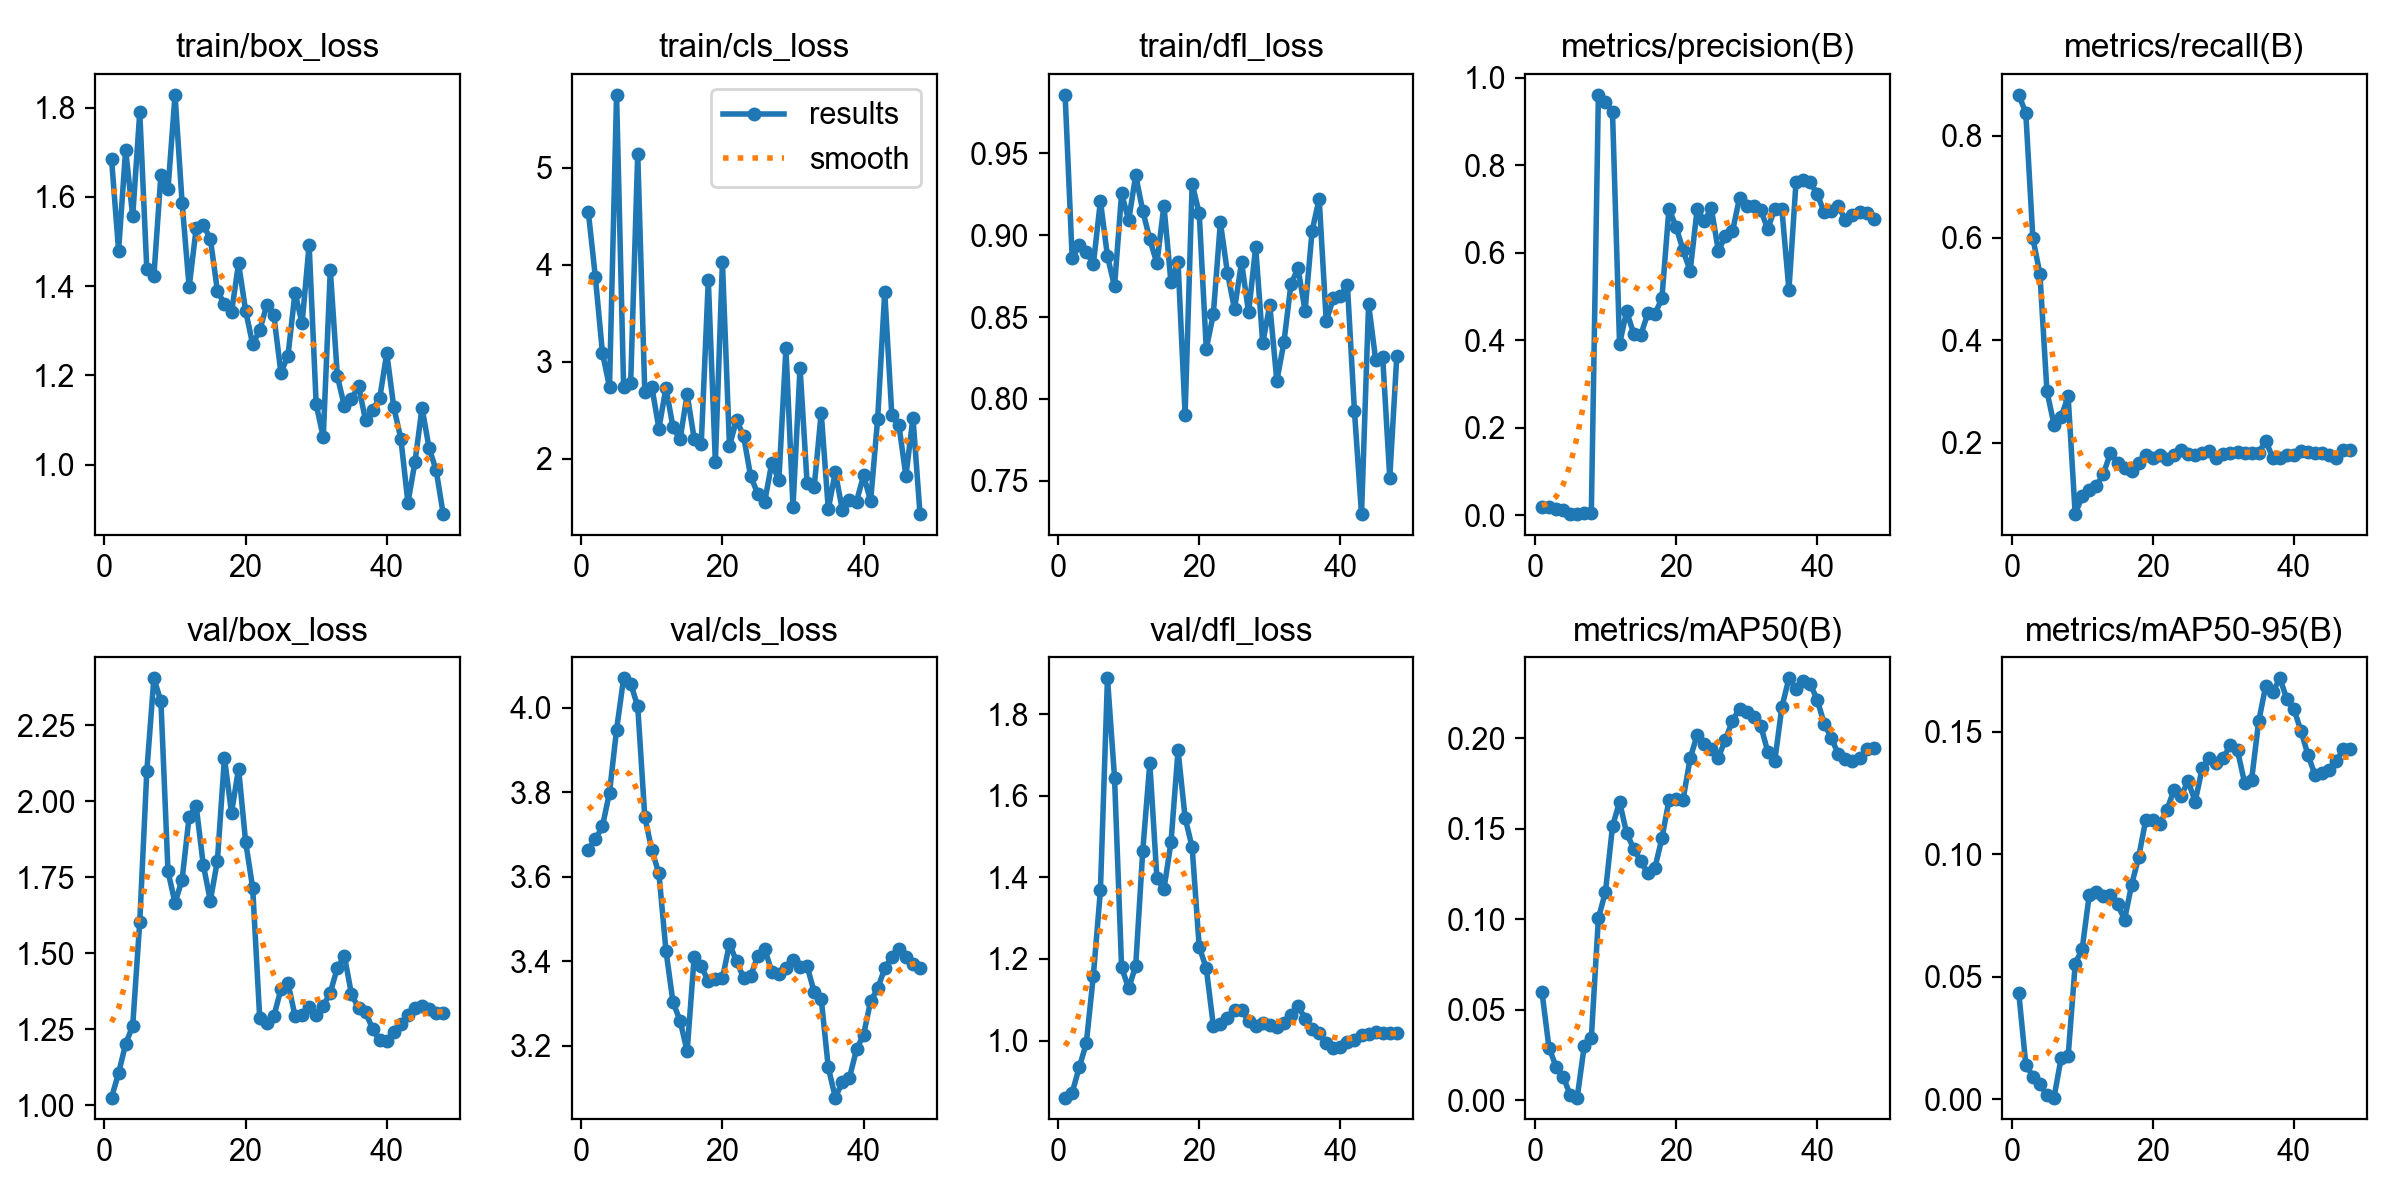

Data behind this chart, as committed beside it:
epoch, time, train/box_loss, train/cls_loss, train/dfl_loss, metrics/precision(B), metrics/recall(B), metrics/mAP50(B), metrics/mAP50-95(B), val/box_loss, val/cls_loss, val/dfl_loss, lr/pg0, lr/pg1, lr/pg2
1, 24.07, 1.685, 4.544, 0.9857, 0.01919, 0.88, 0.05988, 0.04351, 1.026, 3.664, 0.8602, 0.0002, 0.0002, 0.0002
2, 43.76, 1.479, 3.872, 0.8858, 0.01935, 0.845, 0.02898, 0.0141, 1.106, 3.689, 0.8725, 0.0004085, 0.0004085, 0.0004085
3, 61.86, 1.706, 3.092, 0.8939, 0.01543, 0.6, 0.01855, 0.00919, 1.202, 3.72, 0.9344, 0.0006084, 0.0006084, 0.0006084
4, 79.86, 1.556, 2.739, 0.8899, 0.01166, 0.53, 0.01297, 0.00622, 1.261, 3.799, 0.9933, 0.0007997, 0.0007997, 0.0007997
5, 99.13, 1.79, 5.755, 0.8823, 0.00282, 0.3, 0.00293, 0.00151, 1.604, 3.948, 1.159, 0.0009824, 0.0009824, 0.0009824
6, 116.9, 1.437, 2.739, 0.9209, 0.00336, 0.235, 0.00137, 0.00059, 2.099, 4.07, 1.368, 0.001157, 0.001157, 0.001157
7, 135, 1.422, 2.78, 0.8871, 0.00482, 0.25, 0.03004, 0.01664, 2.405, 4.057, 1.888, 0.001322, 0.001322, 0.001322
8, 152.8, 1.65, 5.149, 0.8686, 0.00533, 0.29, 0.0343, 0.01741, 2.329, 4.003, 1.645, 0.001436, 0.001436, 0.001436
9, 170.8, 1.617, 2.688, 0.9255, 0.9612, 0.06, 0.1005, 0.05515, 1.77, 3.742, 1.18, 0.001403, 0.001403, 0.001403
10, 189.2, 1.829, 2.74, 0.9092, 0.9442, 0.095, 0.115, 0.06148, 1.666, 3.663, 1.128, 0.00137, 0.00137, 0.00137
11, 207.8, 1.586, 2.311, 0.9365, 0.9214, 0.1073, 0.1512, 0.08353, 1.743, 3.608, 1.183, 0.001337, 0.001337, 0.001337
12, 226.1, 1.397, 2.731, 0.9149, 0.3912, 0.115, 0.1649, 0.08454, 1.95, 3.425, 1.465, 0.001304, 0.001304, 0.001304
13, 244.4, 1.53, 2.324, 0.8975, 0.4666, 0.1385, 0.1474, 0.08289, 1.984, 3.303, 1.68, 0.001271, 0.001271, 0.001271
14, 263.2, 1.536, 2.199, 0.8828, 0.4151, 0.18, 0.139, 0.08333, 1.791, 3.26, 1.399, 0.001238, 0.001238, 0.001238
15, 282.2, 1.506, 2.665, 0.9179, 0.4118, 0.16, 0.132, 0.07957, 1.673, 3.187, 1.371, 0.001205, 0.001205, 0.001205
16, 300.5, 1.389, 2.206, 0.8711, 0.4614, 0.15, 0.1252, 0.07331, 1.804, 3.411, 1.486, 0.001172, 0.001172, 0.001172
17, 318.5, 1.36, 2.152, 0.8836, 0.4599, 0.145, 0.1282, 0.08754, 2.143, 3.388, 1.711, 0.001139, 0.001139, 0.001139
18, 337.3, 1.341, 3.843, 0.7903, 0.4958, 0.16, 0.1447, 0.09886, 1.962, 3.354, 1.546, 0.001106, 0.001106, 0.001106
19, 355.8, 1.451, 1.966, 0.9314, 0.7012, 0.175, 0.1657, 0.114, 2.108, 3.358, 1.473, 0.001073, 0.001073, 0.001073
20, 374.3, 1.345, 4.028, 0.9134, 0.6596, 0.17, 0.1664, 0.1139, 1.867, 3.36, 1.229, 0.00104, 0.00104, 0.00104
21, 393.9, 1.269, 2.131, 0.8306, 0.6063, 0.175, 0.1661, 0.1124, 1.716, 3.441, 1.177, 0.001007, 0.001007, 0.001007
22, 411.7, 1.301, 2.401, 0.8518, 0.5582, 0.1676, 0.1888, 0.1182, 1.286, 3.4, 1.037, 0.0009739, 0.0009739, 0.0009739
23, 429.8, 1.358, 2.233, 0.9079, 0.7005, 0.176, 0.2019, 0.1262, 1.271, 3.361, 1.04, 0.0009409, 0.0009409, 0.0009409
24, 449, 1.334, 1.818, 0.8769, 0.6726, 0.185, 0.1969, 0.1239, 1.293, 3.365, 1.056, 0.0009078, 0.0009078, 0.0009078
25, 467.4, 1.205, 1.64, 0.8549, 0.7018, 0.1783, 0.1941, 0.1298, 1.382, 3.413, 1.076, 0.0008748, 0.0008748, 0.0008748
26, 485.2, 1.244, 1.558, 0.8834, 0.6046, 0.175, 0.1893, 0.1215, 1.403, 3.429, 1.075, 0.0008418, 0.0008418, 0.0008418
27, 503.5, 1.385, 1.959, 0.8528, 0.6379, 0.18, 0.1992, 0.1351, 1.294, 3.375, 1.049, 0.0008088, 0.0008088, 0.0008088
28, 521.6, 1.316, 1.776, 0.8927, 0.6489, 0.1835, 0.2097, 0.1393, 1.297, 3.371, 1.037, 0.0007758, 0.0007758, 0.0007758
29, 539.7, 1.492, 3.14, 0.8341, 0.7258, 0.17, 0.2163, 0.1371, 1.323, 3.383, 1.042, 0.0007428, 0.0007428, 0.0007428
30, 557.9, 1.135, 1.503, 0.8574, 0.7072, 0.1782, 0.2146, 0.1394, 1.299, 3.404, 1.038, 0.0007098, 0.0007098, 0.0007098
31, 576, 1.061, 2.939, 0.8109, 0.7082, 0.1798, 0.2117, 0.1448, 1.327, 3.386, 1.034, 0.0006768, 0.0006768, 0.0006768
32, 593.8, 1.436, 1.746, 0.8345, 0.6975, 0.1822, 0.2069, 0.1424, 1.371, 3.389, 1.044, 0.0006438, 0.0006438, 0.0006438
33, 612.1, 1.198, 1.705, 0.8702, 0.6546, 0.18, 0.1926, 0.1292, 1.453, 3.328, 1.063, 0.0006108, 0.0006108, 0.0006108
34, 630.5, 1.131, 2.473, 0.8798, 0.7011, 0.18, 0.1876, 0.1304, 1.491, 3.312, 1.086, 0.0005778, 0.0005778, 0.0005778
35, 649.3, 1.147, 1.479, 0.8537, 0.7002, 0.18, 0.2172, 0.1542, 1.366, 3.149, 1.054, 0.0005448, 0.0005448, 0.0005448
36, 667.8, 1.176, 1.861, 0.9028, 0.5155, 0.2034, 0.2331, 0.1688, 1.321, 3.078, 1.027, 0.0005118, 0.0005118, 0.0005118
37, 686.2, 1.099, 1.466, 0.9221, 0.7608, 0.17, 0.2274, 0.1662, 1.309, 3.115, 1.018, 0.0004788, 0.0004788, 0.0004788
38, 704.2, 1.123, 1.575, 0.8474, 0.7657, 0.17, 0.2318, 0.1718, 1.25, 3.125, 0.9948, 0.0004458, 0.0004458, 0.0004458
39, 722.9, 1.149, 1.557, 0.8614, 0.7623, 0.175, 0.2301, 0.1634, 1.214, 3.192, 0.982, 0.0004127, 0.0004127, 0.0004127
40, 740.9, 1.25, 1.827, 0.863, 0.7347, 0.175, 0.2214, 0.1592, 1.212, 3.226, 0.9836, 0.0003797, 0.0003797, 0.0003797
41, 758.7, 1.128, 1.564, 0.8693, 0.6924, 0.1843, 0.2079, 0.1502, 1.241, 3.306, 0.9957, 0.0003467, 0.0003467, 0.0003467
42, 777.6, 1.058, 2.413, 0.7923, 0.6946, 0.1816, 0.2002, 0.1405, 1.267, 3.336, 1.001, 0.0003137, 0.0003137, 0.0003137
43, 795.7, 0.9146, 3.72, 0.7296, 0.706, 0.18, 0.191, 0.1323, 1.296, 3.384, 1.014, 0.0002807, 0.0002807, 0.0002807
44, 813.9, 1.006, 2.454, 0.8579, 0.676, 0.18, 0.1885, 0.1331, 1.322, 3.411, 1.017, 0.0002477, 0.0002477, 0.0002477
45, 831.9, 1.127, 2.352, 0.824, 0.6874, 0.175, 0.1875, 0.1343, 1.326, 3.428, 1.02, 0.0002147, 0.0002147, 0.0002147
46, 850.5, 1.037, 1.821, 0.8253, 0.6928, 0.17, 0.1889, 0.1382, 1.318, 3.411, 1.02, 0.0001817, 0.0001817, 0.0001817
47, 868.4, 0.9875, 2.423, 0.7518, 0.6908, 0.185, 0.1938, 0.1428, 1.304, 3.395, 1.019, 0.0001487, 0.0001487, 0.0001487
48, 886.8, 0.889, 1.428, 0.8263, 0.6772, 0.185, 0.1946, 0.1431, 1.305, 3.385, 1.018, 0.0001157, 0.0001157, 0.0001157
